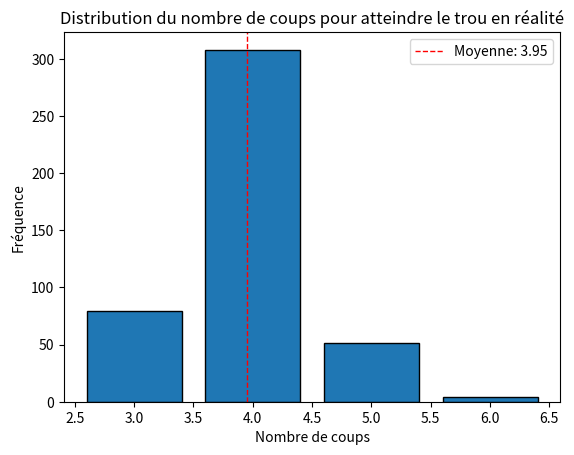

The matplotlib source for this figure:
########Distribution des coups réels

import matplotlib.pyplot as plt
import numpy as np

# Données tiré de GPA tour
coups = [3, 4, 5, 6]
frequences = [79, 308, 51, 4]

# Calcul de la moyenne pondérée des coups
moyenne_coups = np.average(coups, weights=frequences)

# Graphique du nombre de coups moyen réel
plt.bar(coups, frequences, edgecolor='black')
plt.axvline(moyenne_coups, color='r', linestyle='dashed', linewidth=1, label=f'Moyenne: {moyenne_coups:.2f}')
plt.xlabel('Nombre de coups')
plt.ylabel('Fréquence')
plt.title('Distribution du nombre de coups pour atteindre le trou en réalité')
plt.legend()

# Afficher le graphique
plt.show()